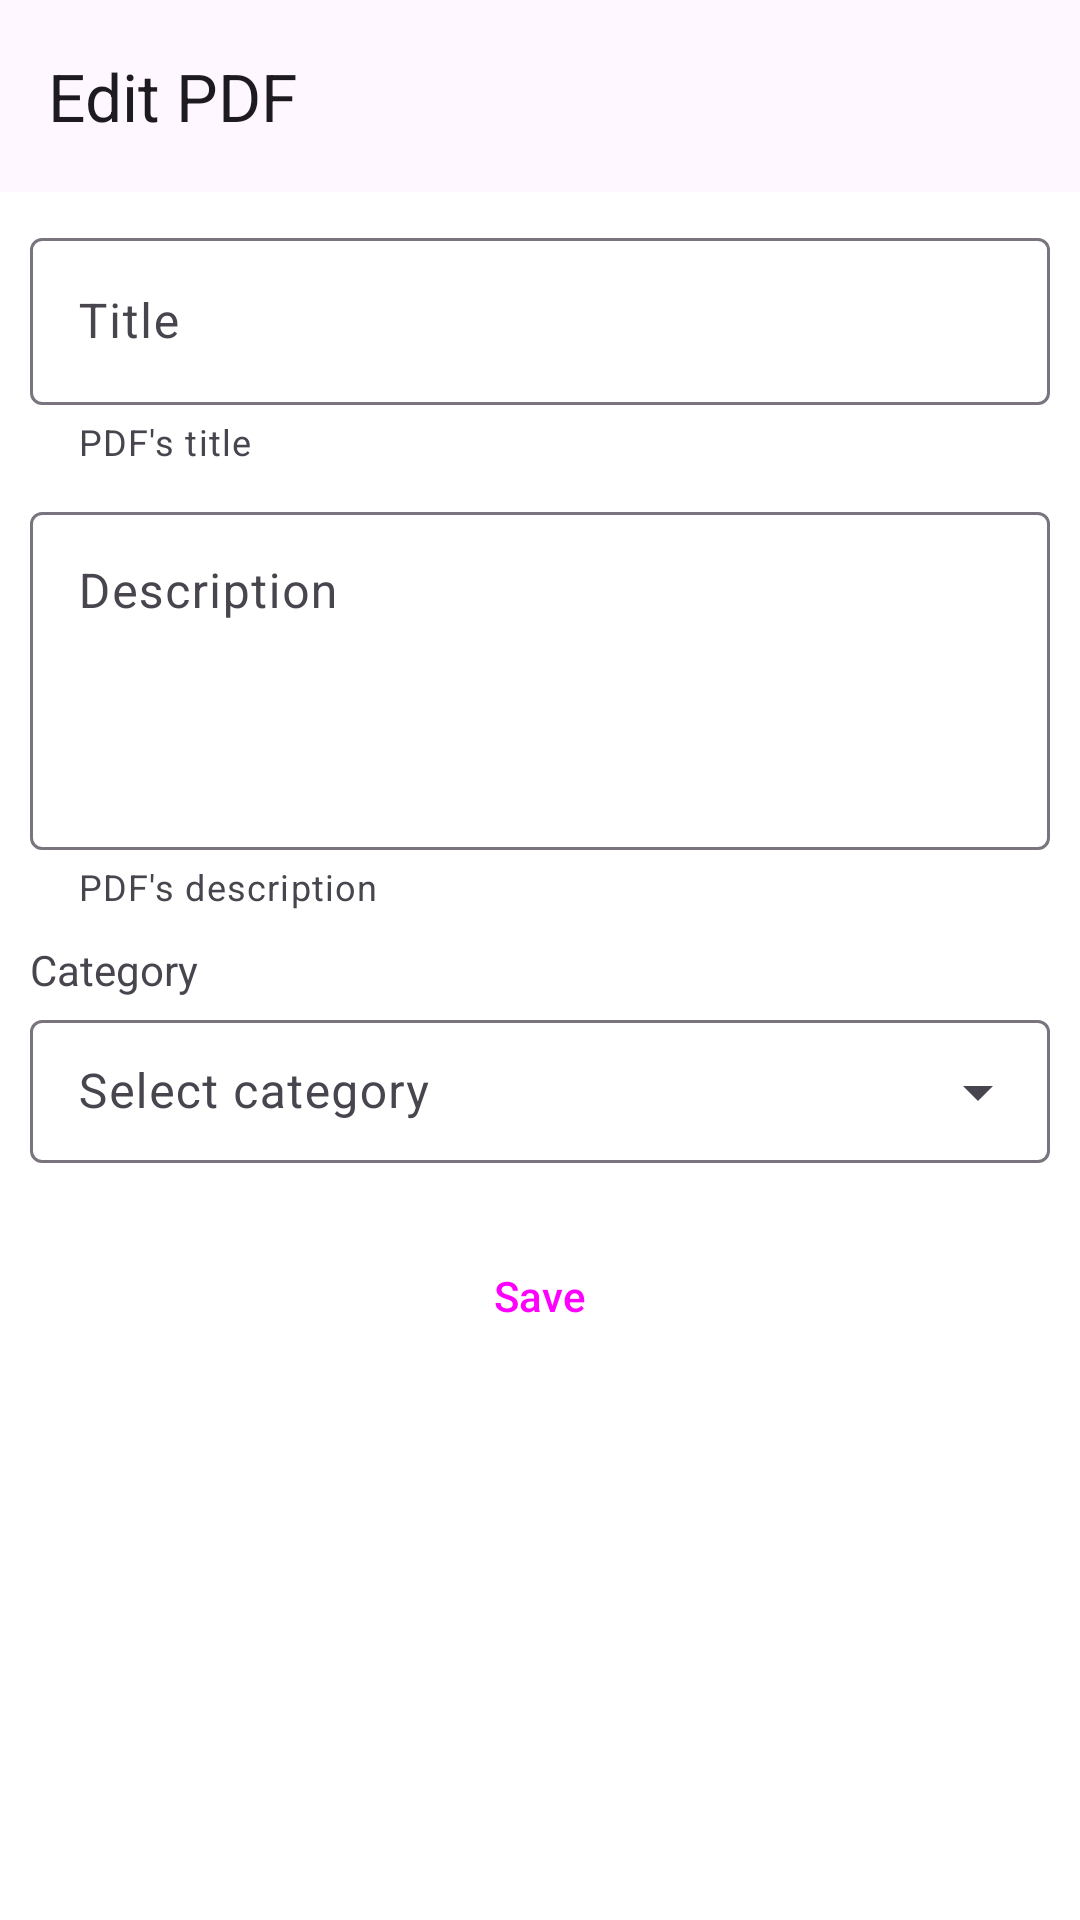

This screen was rendered from an Android layout file. Write that file and the resources it references.
<!-- AndroidManifest.xml: application theme Theme.PaperTrail -->
<!-- res/layout/activity_edit_pdfactivity.xml -->
<?xml version="1.0" encoding="utf-8"?>
<androidx.coordinatorlayout.widget.CoordinatorLayout
    xmlns:android="http://schemas.android.com/apk/res/android"
    xmlns:app="http://schemas.android.com/apk/res-auto"
    xmlns:tools="http://schemas.android.com/tools"
    android:id="@+id/main"
    android:layout_width="match_parent"
    android:layout_height="match_parent"
    android:background="@color/design_default_color_surface"
    tools:context=".ui.standalone.AddPDFActivity">

    <com.google.android.material.appbar.AppBarLayout
        android:id="@+id/appBarLayout"
        android:layout_width="match_parent"
        android:layout_height="wrap_content">

        <com.google.android.material.appbar.MaterialToolbar
            android:id="@+id/myToolbar"
            android:layout_width="match_parent"
            android:layout_height="?attr/actionBarSize"
            android:elevation="4dp"
            app:navigationIcon="@drawable/ic_arrow_back"
            app:popupTheme="@style/ThemeOverlay.Material3.Light"
            app:layout_scrollFlags="scroll|enterAlways"
            app:title="Edit PDF" />

    </com.google.android.material.appbar.AppBarLayout>

    <com.google.android.material.progressindicator.LinearProgressIndicator
        android:id="@+id/addPdfProgress"
        android:layout_width="match_parent"
        android:layout_height="wrap_content"
        android:layout_marginTop="60dp"
        android:visibility="invisible"
        android:indeterminate="true" />

    <LinearLayout
        app:layout_behavior="@string/appbar_scrolling_view_behavior"
        android:padding="10dp"
        android:orientation="vertical"
        android:layout_width="match_parent"
        android:layout_height="wrap_content">

        <com.google.android.material.textfield.TextInputLayout
            android:id="@+id/pdfTitle"
            android:layout_width="match_parent"
            android:layout_height="wrap_content"
            style="@style/Widget.Material3.TextInputLayout.OutlinedBox"
            app:helperTextEnabled="true"
            android:hint="Title"
            app:helperText="PDF's title">

            <com.google.android.material.textfield.TextInputEditText
                android:id="@+id/pdfTitleField"
                android:layout_width="match_parent"
                android:layout_height="wrap_content"
                />

        </com.google.android.material.textfield.TextInputLayout>

        <com.google.android.material.textfield.TextInputLayout
            android:id="@+id/pdfDescription"
            android:layout_marginTop="10dp"
            android:layout_width="match_parent"
            android:layout_height="wrap_content"
            style="@style/Widget.Material3.TextInputLayout.OutlinedBox"
            app:helperTextEnabled="true"
            android:hint="Description"
            app:helperText="PDF's description">

            <com.google.android.material.textfield.TextInputEditText
                android:id="@+id/pdfDescriptionField"
                android:layout_width="match_parent"
                android:layout_height="wrap_content"
                android:gravity="top|start"
                android:inputType="textMultiLine"
                android:lines="4"
                android:maxLines="10"
                android:scrollbars="vertical"
                />

        </com.google.android.material.textfield.TextInputLayout>

        <TextView
            android:id="@+id/textView2"
            android:layout_width="wrap_content"
            android:layout_height="wrap_content"
            android:layout_marginTop="10dp"
            android:text="Category"
            app:layout_constraintStart_toStartOf="parent"
            app:layout_constraintTop_toBottomOf="@+id/selectFileBtn" />

        <com.google.android.material.textfield.TextInputLayout
            android:id="@+id/menu"
            style="@style/Widget.Material3.TextInputLayout.OutlinedBox.Dense.ExposedDropdownMenu"
            android:layout_width="match_parent"
            android:layout_height="wrap_content"
            android:layout_marginTop="2dp"
            android:hint="Select category">

            <AutoCompleteTextView
                android:id="@+id/dropdownMenu"
                android:layout_width="match_parent"
                android:layout_height="wrap_content"
                android:inputType="none" />

        </com.google.android.material.textfield.TextInputLayout>

        <Button
            android:id="@+id/saveBtn"
            style="@style/Widget.Material3.Button.TonalButton"
            android:layout_width="match_parent"
            android:layout_height="wrap_content"
            android:layout_marginTop="20dp"
            android:text="Save"
            app:layout_constraintEnd_toEndOf="parent"
            app:layout_constraintHorizontal_bias="0.0"
            app:layout_constraintStart_toStartOf="parent"
            app:layout_constraintTop_toBottomOf="@+id/textView" />

    </LinearLayout>

</androidx.coordinatorlayout.widget.CoordinatorLayout>
<!-- resources referenced by this layout -->
<resources>
  <style name="Theme.PaperTrail" parent="Theme.Material3.Light.NoActionBar">
          
          <item name="colorPrimary">@color/design_default_color_primary</item>
          <item name="colorPrimaryVariant">@color/design_default_color_primary_variant</item>
          <item name="colorOnPrimary">@color/design_default_color_on_primary</item>
          
          <item name="colorSecondary">@color/design_default_color_secondary</item>
          <item name="colorSecondaryVariant">@color/design_default_color_secondary_variant</item>
          <item name="colorOnSecondary">@color/design_default_color_on_secondary</item>
          
  
          
          <item name="android:statusBarColor">@android:color/transparent</item>
          <item name="android:navigationBarColor">@android:color/transparent</item>
          <item name="android:windowLightStatusBar">true</item> 
      </style>
</resources>
